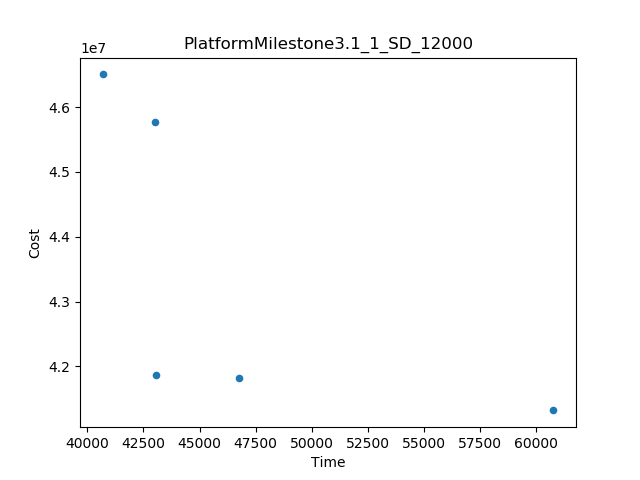

The file beside this chart, header and first rows:
Time, Cost
60764, 4.131969231570064E7
40678, 4.650631201681651E7
43029, 4.5774157388278395E7
46777, 4.1824448269230776E7
43077, 4.187134596553446E7
